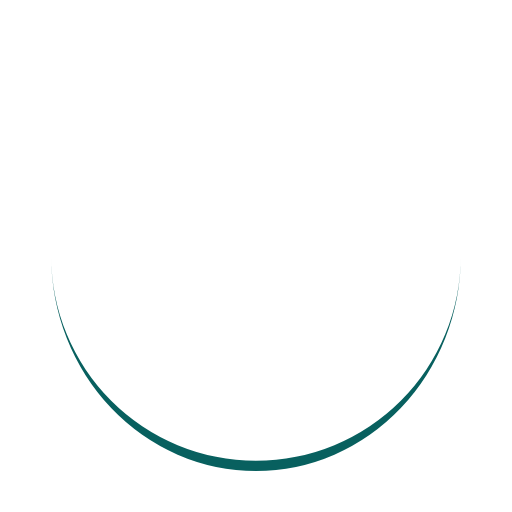
t = 0.00 s
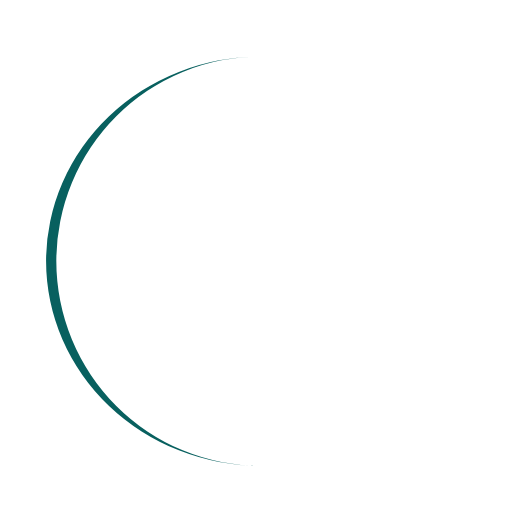
t = 0.25 s
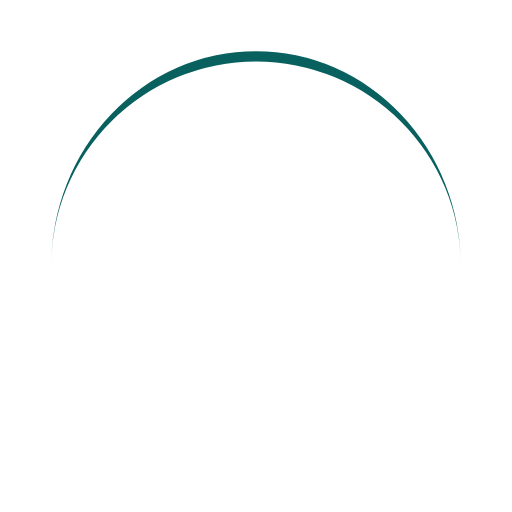
t = 0.50 s
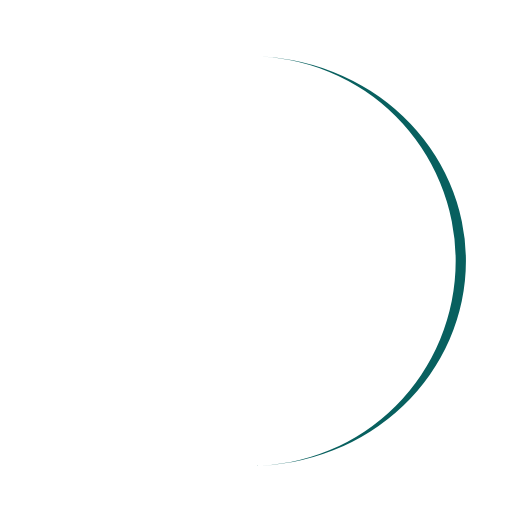
t = 0.75 s

The animated SVG that drew these frames (rendered in a browser with its animation timeline set to each time). Animation: 1 SMIL element (animateTransform=1); one cycle of 1.00 s, repeats indefinitely.

<svg xmlns="http://www.w3.org/2000/svg" viewBox="0 0 100 100" preserveAspectRatio="xMidYMid" width="200" height="200" style="shape-rendering: auto; display: block; background: rgb(255, 255, 255);" xmlns:xlink="http://www.w3.org/1999/xlink"><g><path stroke="none" fill="#08605f" d="M10 50A40 40 0 0 0 90 50A40 42 0 0 1 10 50">
  <animateTransform values="0 50 51;360 50 51" keyTimes="0;1" repeatCount="indefinite" dur="1s" type="rotate" attributeName="transform"></animateTransform>
</path><g></g></g><!-- [ldio] generated by https://loading.io --></svg>